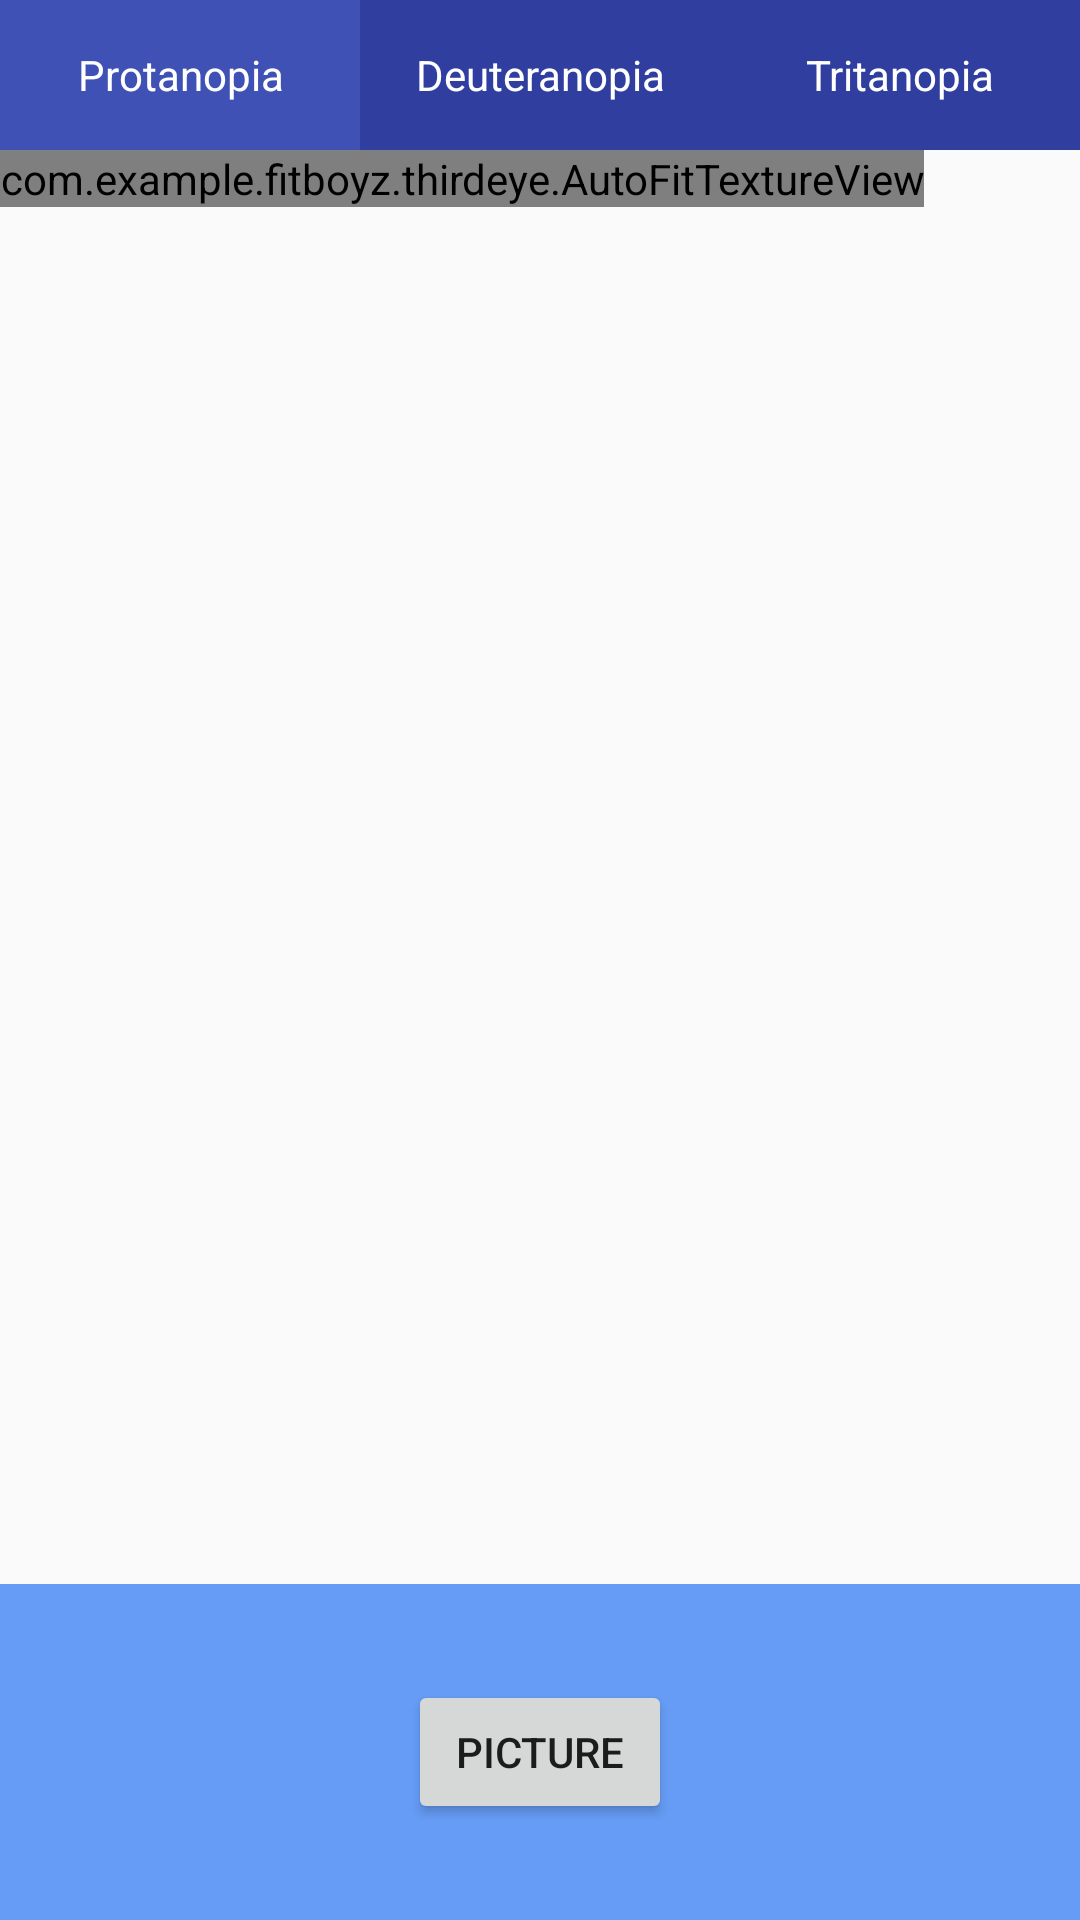

This screen was rendered from an Android layout file. Write that file and the resources it references.
<!-- AndroidManifest.xml: activity theme generalnotitle -->
<!-- res/layout/fragment_camera.xml -->
<?xml version="1.0" encoding="utf-8"?>
<RelativeLayout xmlns:android="http://schemas.android.com/apk/res/android"
    android:layout_width="match_parent"
    android:layout_height="match_parent">

    <LinearLayout
        android:layout_width="match_parent"
        android:layout_height="50dp"
        android:orientation="horizontal"
        android:background="@color/colorPrimaryDark">

        <LinearLayout
            android:id="@+id/type_one"
            android:layout_width="0dp"
            android:layout_height="match_parent"
            android:layout_weight="1"
            android:background="@color/colorPrimary"
            android:layout_gravity="center_horizontal"
            android:gravity="center_vertical|left"
            >
            <TextView
                android:layout_width="match_parent"
                android:layout_height="wrap_content"
                android:layout_gravity="center"
                android:textAlignment="center"
                android:text="@string/protanopia"
                android:textColor="@color/white"
                />
        </LinearLayout>
        <LinearLayout
            android:id="@+id/type_two"
            android:layout_width="0dp"
            android:layout_height="match_parent"
            android:layout_weight="1"
            android:background="@color/colorPrimaryDark"
            android:layout_gravity="center_horizontal"
            android:gravity="center_vertical|left">

            <TextView
                android:layout_width="match_parent"
                android:layout_height="wrap_content"
                android:layout_gravity="center"
                android:textAlignment="center"
                android:text="@string/deuteranopia"
                android:textColor="@color/white"
                />
        </LinearLayout>
        <LinearLayout
            android:id="@+id/type_three"
            android:layout_width="0dp"
            android:layout_height="match_parent"
            android:layout_weight="1"
            android:background="@color/colorPrimaryDark"
            android:layout_gravity="center_horizontal"
            android:gravity="center_vertical|left">

            <TextView
                android:layout_width="match_parent"
                android:layout_height="wrap_content"
                android:layout_gravity="center"
                android:textAlignment="center"
                android:text="@string/tritanopia"
                android:textColor="@color/white"
                />
        </LinearLayout>
    </LinearLayout>


    <com.example.fitboyz.thirdeye.AutoFitTextureView
        android:id="@+id/texture"
        android:layout_width="wrap_content"
        android:layout_height="wrap_content"
        android:layout_alignParentStart="true"
        android:layout_alignParentTop="true"
        android:layout_marginTop="50dp"/>

    <FrameLayout
        android:id="@+id/control"
        android:layout_width="match_parent"
        android:layout_height="112dp"
        android:layout_alignParentBottom="true"
        android:layout_alignParentStart="true"
        android:background="@color/control_background">

        
            
            
            
            
            

        <Button
            android:id="@+id/picture"
            android:layout_width="wrap_content"
            android:layout_height="wrap_content"
            android:layout_gravity="center"
            android:text="@string/picture" />

        
            
            
            
            
            

    </FrameLayout>

</RelativeLayout>
<!-- resources referenced by this layout -->
<resources>
  <color name="colorPrimary">#3F51B5</color>
  <color name="colorPrimaryDark">#303F9F</color>
  <color name="control_background">#cc4285f4</color>
  <color name="white">#FFFFFF</color>
  <string name="deuteranopia">Deuteranopia</string>
  <string name="gallery">Gallery</string>
  <string name="import_image">Import</string>
  <string name="picture">Picture</string>
  <string name="protanopia">Protanopia</string>
  <string name="tritanopia">Tritanopia</string>
  <style name="generalnotitle" parent="Theme.AppCompat.Light">
          <item name="android:windowNoTitle">true</item>
      </style>
</resources>
